The GitHub repository Uttejnagasaisamgoju/AgriGuard contains a labelled image folder "disease_split" with 14 categories: corn maize common rust, corn maize gray leaf spot, cucumber downy mildew, healthy plant, powdery mildew, potato early blight, potato late blight, rice bacterial blight, rice brown spot, rice leaf blast, tomato bacterial spot, tomato early blight, tomato late blight, tomato yellow leaf curl virus. Examples follow, each with its label.

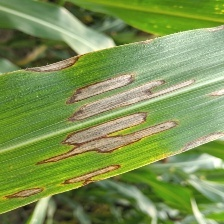
Label: corn maize gray leaf spot

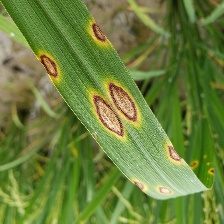
Label: rice brown spot

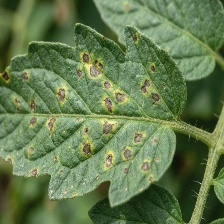
Label: tomato bacterial spot

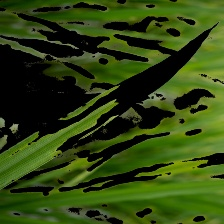
Label: healthy plant

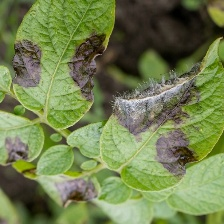
Label: potato late blight

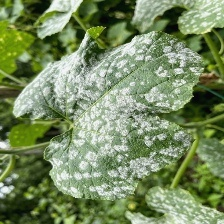
Label: powdery mildew
